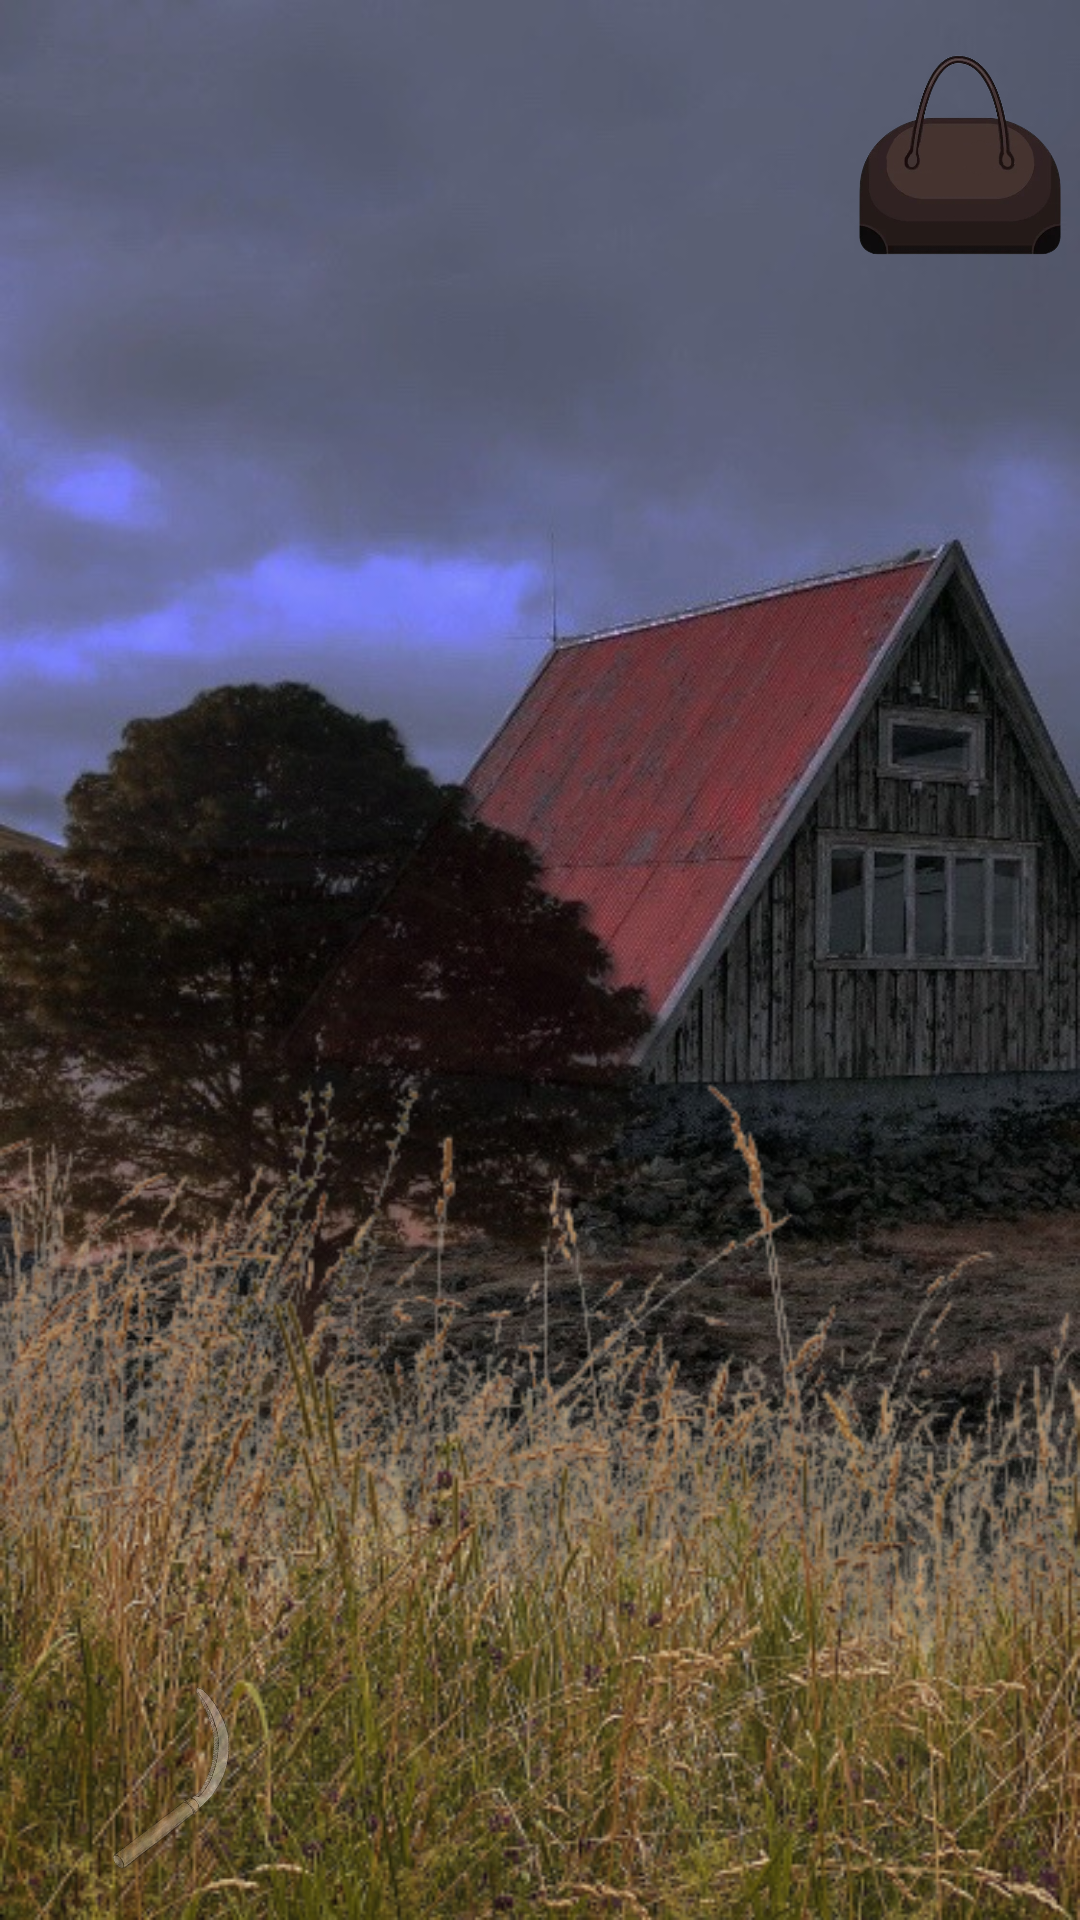

Here is an Android app screen rendered from its layout file. Give the layout XML and the strings, colors and styles it references.
<!-- AndroidManifest.xml: application theme Theme.StoraEnso1 -->
<!-- res/layout/activity_long_grass_chapter.xml -->
<?xml version="1.0" encoding="utf-8"?>
<FrameLayout xmlns:android="http://schemas.android.com/apk/res/android"
    xmlns:app="http://schemas.android.com/apk/res-auto"
    xmlns:tools="http://schemas.android.com/tools"
    android:layout_width="match_parent"
    android:layout_height="match_parent"
    android:background="@drawable/house_tree"
    tools:context=".LongGrassChapter">
    <LinearLayout
        android:layout_width="match_parent"
        android:layout_height="match_parent"
        android:orientation="vertical">

        <LinearLayout
            android:layout_width="match_parent"
            android:layout_height="0dp"
            android:layout_weight="6"
            android:orientation="vertical">

        </LinearLayout>
        <FrameLayout
            android:layout_width="match_parent"
            android:layout_height="0dp"
            android:layout_weight="5">
            <ImageView
                android:layout_width="match_parent"
                android:layout_height="match_parent"
                android:scaleType="fitXY"
                android:id="@+id/longGrass"
                android:src="@drawable/grass" />
            <LinearLayout
                android:layout_width="match_parent"
                android:layout_height="match_parent"
                android:orientation="horizontal">
                <LinearLayout
                    android:layout_width="0dp"
                    android:layout_height="match_parent"
                    android:layout_weight="1"
                    android:orientation="vertical">
                    <LinearLayout
                        android:layout_width="match_parent"
                        android:layout_height="0dp"
                        android:orientation="vertical"
                        android:layout_weight="1">

                    </LinearLayout>
                    <LinearLayout
                        android:layout_width="match_parent"
                        android:layout_height="0dp"
                        android:orientation="vertical"
                        android:layout_weight="1">

                    </LinearLayout>
                    <LinearLayout
                        android:layout_width="match_parent"
                        android:layout_height="0dp"
                        android:orientation="vertical"
                        android:layout_weight="1">
                        <ImageView
                            android:layout_width="match_parent"
                            android:layout_height="match_parent"
                            android:src="@drawable/knife"
                            android:alpha="0.5"
                            android:rotation="75"
                            android:id="@+id/knife"/>

                    </LinearLayout>

                </LinearLayout>
                <LinearLayout
                    android:layout_width="0dp"
                    android:layout_height="match_parent"
                    android:layout_weight="1"
                    android:orientation="vertical">

                </LinearLayout>
                <LinearLayout
                    android:layout_width="0dp"
                    android:layout_height="match_parent"
                    android:layout_weight="1"
                    android:orientation="vertical">


                </LinearLayout>
            </LinearLayout>
            
            <ImageView
                android:layout_width="match_parent"
                android:layout_height="match_parent"
                android:visibility="invisible"
                android:scaleType="fitXY"
                android:id="@+id/shortGrass"
                android:src="@drawable/cut_grass"/>

        </FrameLayout>


    </LinearLayout>

    <LinearLayout
        android:layout_width="match_parent"
        android:orientation="vertical"
        android:layout_height="match_parent">
        <LinearLayout
            android:layout_width="match_parent"
            android:layout_height="0dp"
            android:orientation="horizontal"
            android:layout_weight="1">
            <RelativeLayout
                android:layout_width="0dp"
                android:layout_weight="3.5"
                android:layout_height="match_parent">

            </RelativeLayout>
            <RelativeLayout
                android:layout_width="0dp"
                android:layout_weight="1"
                android:layout_height="match_parent">

                <ImageView
                    android:id="@+id/LongGrassBag"
                    android:layout_width="match_parent"
                    android:layout_height="match_parent"
                    android:src="@drawable/bag"
                    android:visibility="visible" />

            </RelativeLayout>

        </LinearLayout>
        <LinearLayout
            android:layout_width="match_parent"
            android:layout_height="0dp"
            android:orientation="horizontal"
            android:layout_weight="5">

        </LinearLayout>
    </LinearLayout>

    <FrameLayout
        android:layout_width="match_parent"
        android:layout_height="match_parent"
        android:layout_margin="20dp"
        android:background="@drawable/bag_back"
        android:visibility="invisible"
        android:id="@+id/LongGrassBagBack"
        android:orientation="vertical">
        <RelativeLayout
            android:layout_width="match_parent"
            android:layout_height="match_parent">

            <ImageView
                android:layout_width="50dp"
                android:layout_height="50dp"
                android:src="@drawable/return_button"
                android:layout_alignParentBottom="true"
                android:layout_alignParentRight="true"
                android:rotationY="180"
                android:layout_margin="10dp"
                android:id="@+id/LongGrassArrow"/>
        </RelativeLayout>

    </FrameLayout>

    <RelativeLayout
        android:layout_width="match_parent"
        android:layout_height="match_parent">
        <RelativeLayout
            android:layout_width="match_parent"
            android:id="@+id/treeHouseConversation"
            android:layout_height="wrap_content">

        </RelativeLayout>
    </RelativeLayout>

</FrameLayout>
<!-- resources referenced by this layout -->
<resources>
  <!-- drawable bag: png bitmap (drawable-v24, 72823 bytes) -->
  <!-- drawable cut_grass: png bitmap (drawable-v24, 147376 bytes) -->
  <!-- drawable grass: png bitmap (drawable, 263103 bytes) -->
  <!-- drawable house_tree: jpg bitmap (drawable-v24, 122506 bytes) -->
  <!-- drawable knife: png bitmap (drawable, 38498 bytes) -->
  <!-- drawable return_button: png bitmap (drawable, 5130 bytes) -->
  <style name="Theme.StoraEnso1" parent="Theme.MaterialComponents.DayNight.DarkActionBar">
          
          <item name="colorPrimary">@color/purple_500</item>
          <item name="colorPrimaryVariant">@color/purple_700</item>
          <item name="colorOnPrimary">@color/white</item>
          
          <item name="colorSecondary">@color/teal_200</item>
          <item name="colorSecondaryVariant">@color/teal_700</item>
          <item name="colorOnSecondary">@color/black</item>
          
          <item name="android:statusBarColor" tools:targetApi="l">?attr/colorPrimaryVariant</item>
          
      </style>
  <!-- not gathered from this repository: default colours our renderer supplied (Android Studio template values) -->
  <color name="purple_500">#FF6200EE</color>
  <color name="purple_700">#FF3700B3</color>
  <color name="teal_200">#FF03DAC5</color>
  <color name="teal_700">#FF018786</color>
  <color name="black">#FF000000</color>
  <color name="white">#FFFFFFFF</color>
</resources>
